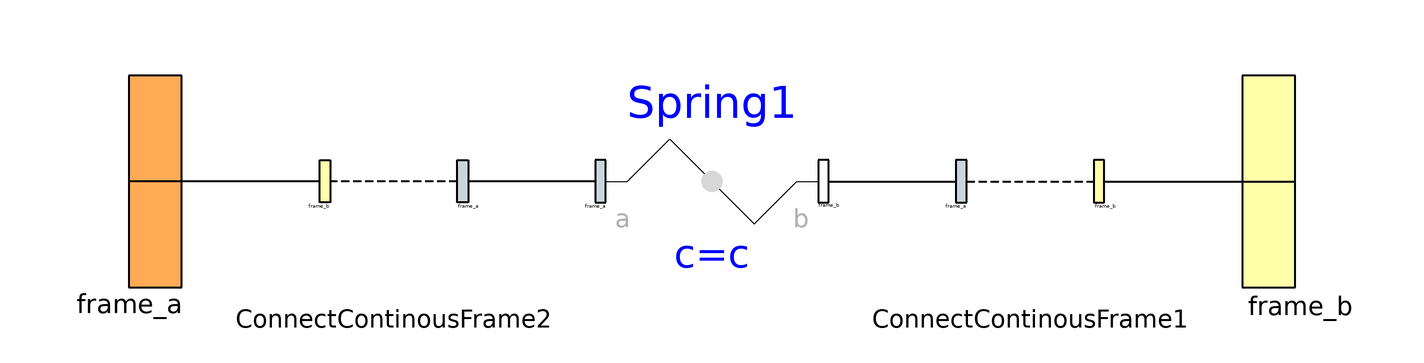

This picture is the connection diagram that the Modelica source below describes through its graphical annotations.

model Spring "model of a linear spring"
        annotation (Icon(
            Text(
              extent=[-100,100; 100,48],
              string="%name",
              style(
                color=3,
                rgbcolor={0,0,255},
                fillColor=30,
                rgbfillColor={215,215,215},
                fillPattern=1)),
            Line(points=[-100,0; -80,0; -40,40; 40,-40], style(color=0, rgbcolor={0,0,
                    0})),
            Ellipse(extent=[-10,10; 10,-10], style(
                pattern=0,
                fillColor=30,
                rgbfillColor={215,215,215},
                fillPattern=1)),
            Line(points=[40,-40; 80,0; 100,0], style(color=0, rgbcolor={0,0,0})),
            Text(
              extent=[100,-50; 68,-20],
              style(
                color=9,
                rgbcolor={175,175,175},
                pattern=0,
                fillColor=30,
                rgbfillColor={215,215,215},
                fillPattern=1),
              string="b"),
            Text(
              extent=[-100,-46; 100,-92],
              style(
                color=3,
                rgbcolor={0,0,255},
                fillColor=30,
                rgbfillColor={215,215,215},
                fillPattern=1),
              string="c=%c"),
            Text(
              extent=[-68,-50; -100,-20],
              string="a",
              style(
                color=9,
                rgbcolor={175,175,175},
                fillColor=30,
                rgbfillColor={215,215,215},
                fillPattern=1))), Diagram,
          Documentation(info="<html>
This is the model of a linear spring.
<p>
<img src=\"../Images/Spring.png\">
</p>
<p>
The spring generates a counteracting force that is linear dependent on the positional shift.
<p>
The spring coefficient can be set by the parameter c. The rest lenght can be specified by the parameter s0.
<p>
A spring with a rest length s0 unequal to zero, has a stiff behavior if its length is approaching zero.
The parameter s_small in the advanced menu reduces this stiffness for spring lengths ranging from zero up to s_small.
<h3>Visualization</h3>
This element is visualized by a coil. Further specifications can be made by the parameters in the animation group.
</html>"));

        import SI = Modelica.SIunits;
        import MB = Modelica.Mechanics.MultiBody;

        parameter Boolean animation = true "animate spring";

        parameter Real c(
          final unit="N/m",
          final min=0) = 0 "Spring constant";

        parameter SI.Position s0 = 0 "rest length of spring";
        parameter SI.Position s_small = 1e-4
          "|Advanced||critical Spring length";

        parameter SI.Distance width= world3D.defaultForceWidth
          "|Animation|if animation = true| Width of spring";
        parameter SI.Distance coilWidth=width/5
          "|Animation|if animation = true| Width of spring coil";
        parameter Integer numberOfWindings=5
          "|Animation|if animation = true| Number of spring windings";
        parameter MB.Types.Color color= world3D.defaultForceElementColor
          "|Animation|if animation = true| Color of spring";

        Interfaces.IFrame_a frame_a annotation (extent=[-120,-20; -100,20]);
        Interfaces.IFrame_b frame_b annotation (extent=[100,-20; 120,20]);

      protected
        outer World3D world3D;

        Interfaces.ConnectContinousFrame ConnectContinousFrame1
          annotation (extent=[40,-20; 80,20]);
        Interfaces.ConnectContinousFrame ConnectContinousFrame2
          annotation (extent=[-40,-20; -80,20]);
        Mechanics3D.Forces.Spring Spring1(
          animation=animation,
          c=c,
          s0=s0,
          s_small=s_small,
          width=width,
          coilWidth=coilWidth,
          numberOfWindings=numberOfWindings,
          color=color) annotation (extent=[-20,-20; 20,20]);
      equation
        connect(ConnectContinousFrame2.frame_b, frame_a) annotation (points=[
              -74,0; -110,0], style(
            color=0,
            rgbcolor={0,0,0},
            thickness=2));
        connect(ConnectContinousFrame1.frame_b, frame_b) annotation (points=[74,
              0; 110,0], style(
            color=0,
            rgbcolor={0,0,0},
            thickness=2));
        connect(Spring1.frame_b, ConnectContinousFrame1.frame_a) annotation (
            points=[22,0; 46,0], style(
            color=0,
            rgbcolor={0,0,0},
            thickness=2));
        connect(Spring1.frame_a, ConnectContinousFrame2.frame_a) annotation (
            points=[-22,0; -46,0], style(
            color=0,
            rgbcolor={0,0,0},
            thickness=2));
      end Spring;